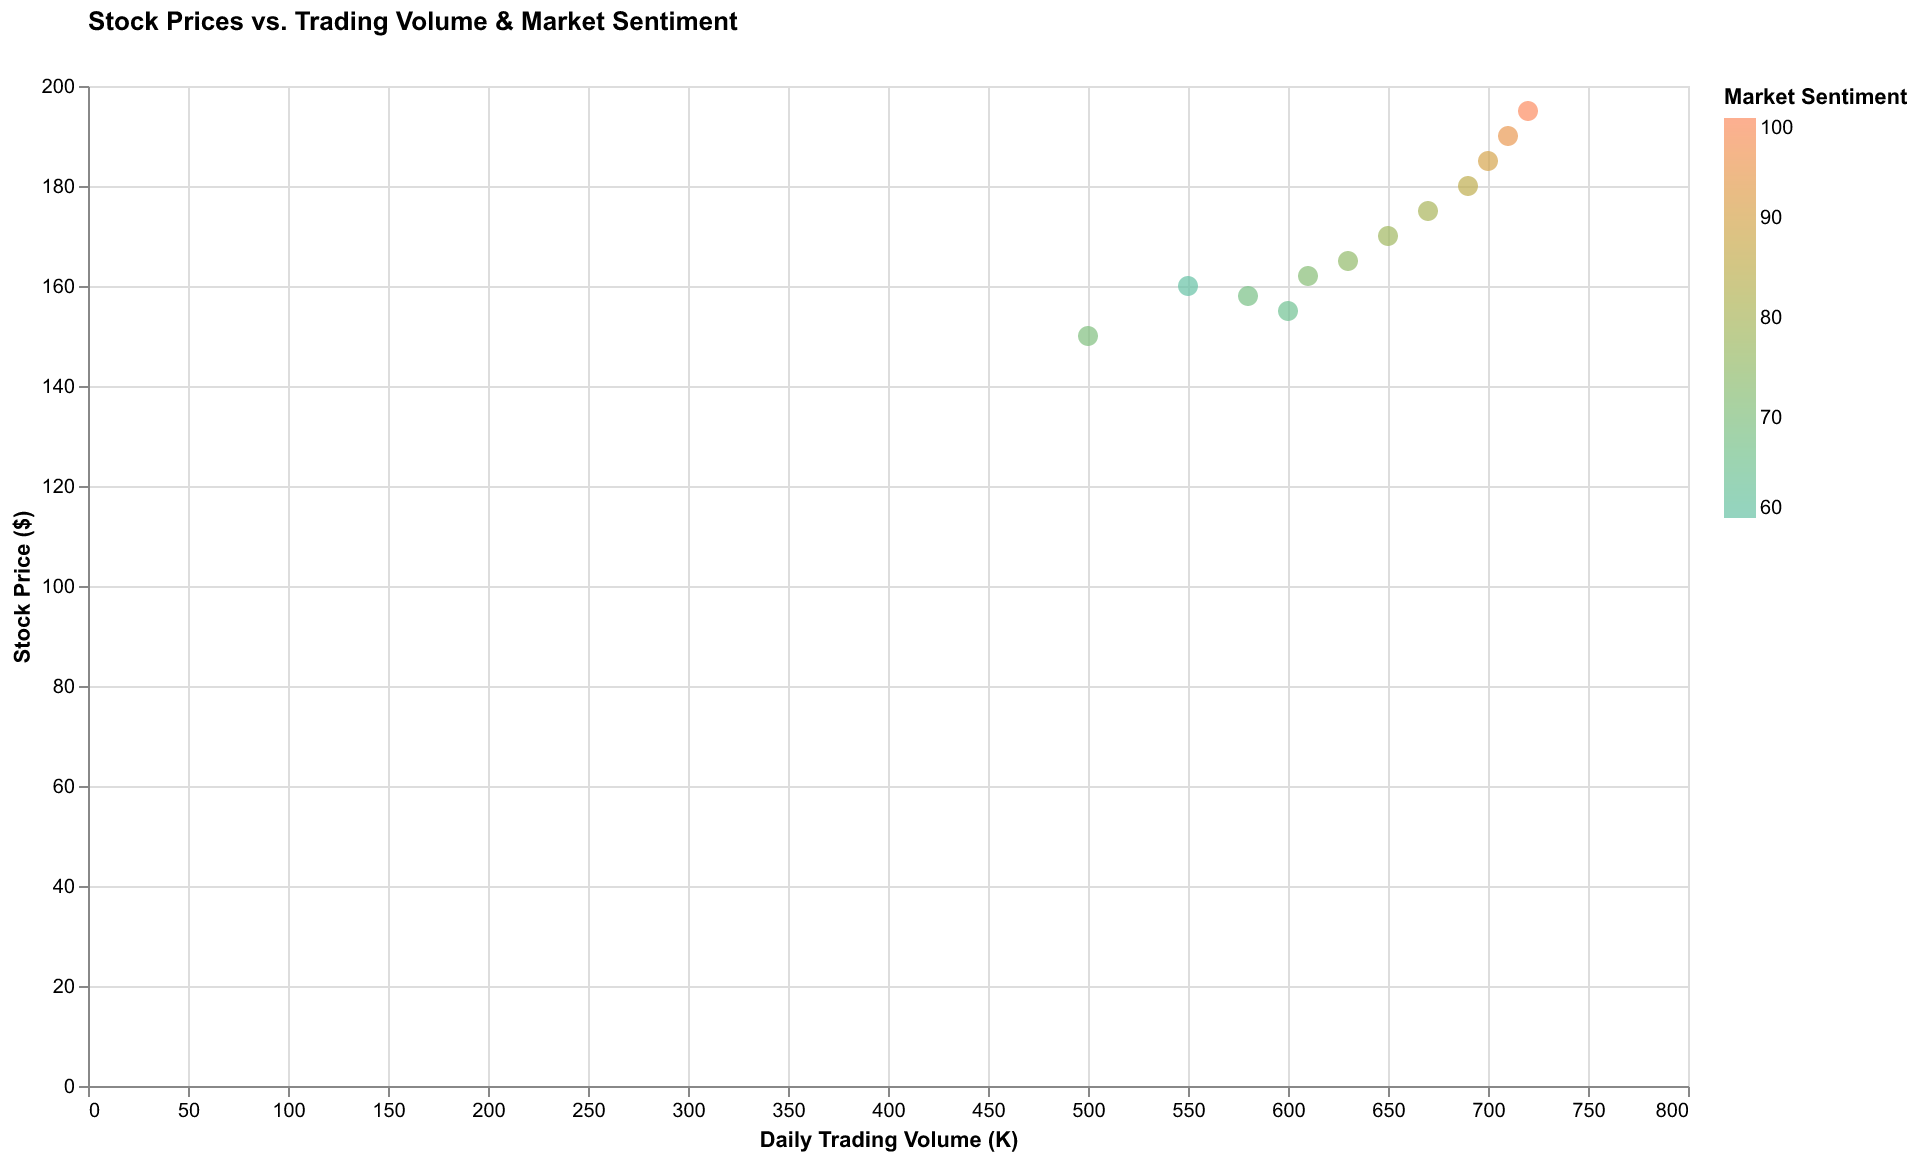

Data behind this chart, as committed beside it:
Date, Stock Price ($), Trading Volume (K), Market Sentiment
2023-04-01, 150, 500, 70
2023-04-02, 155, 600, 65
2023-04-03, 160, 550, 60
2023-04-04, 158, 580, 68
2023-04-05, 162, 610, 72
2023-04-06, 165, 630, 75
2023-04-07, 170, 650, 78
2023-04-08, 175, 670, 80
2023-04-09, 180, 690, 85
2023-04-10, 185, 700, 90
2023-04-11, 190, 710, 95
2023-04-12, 195, 720, 100
